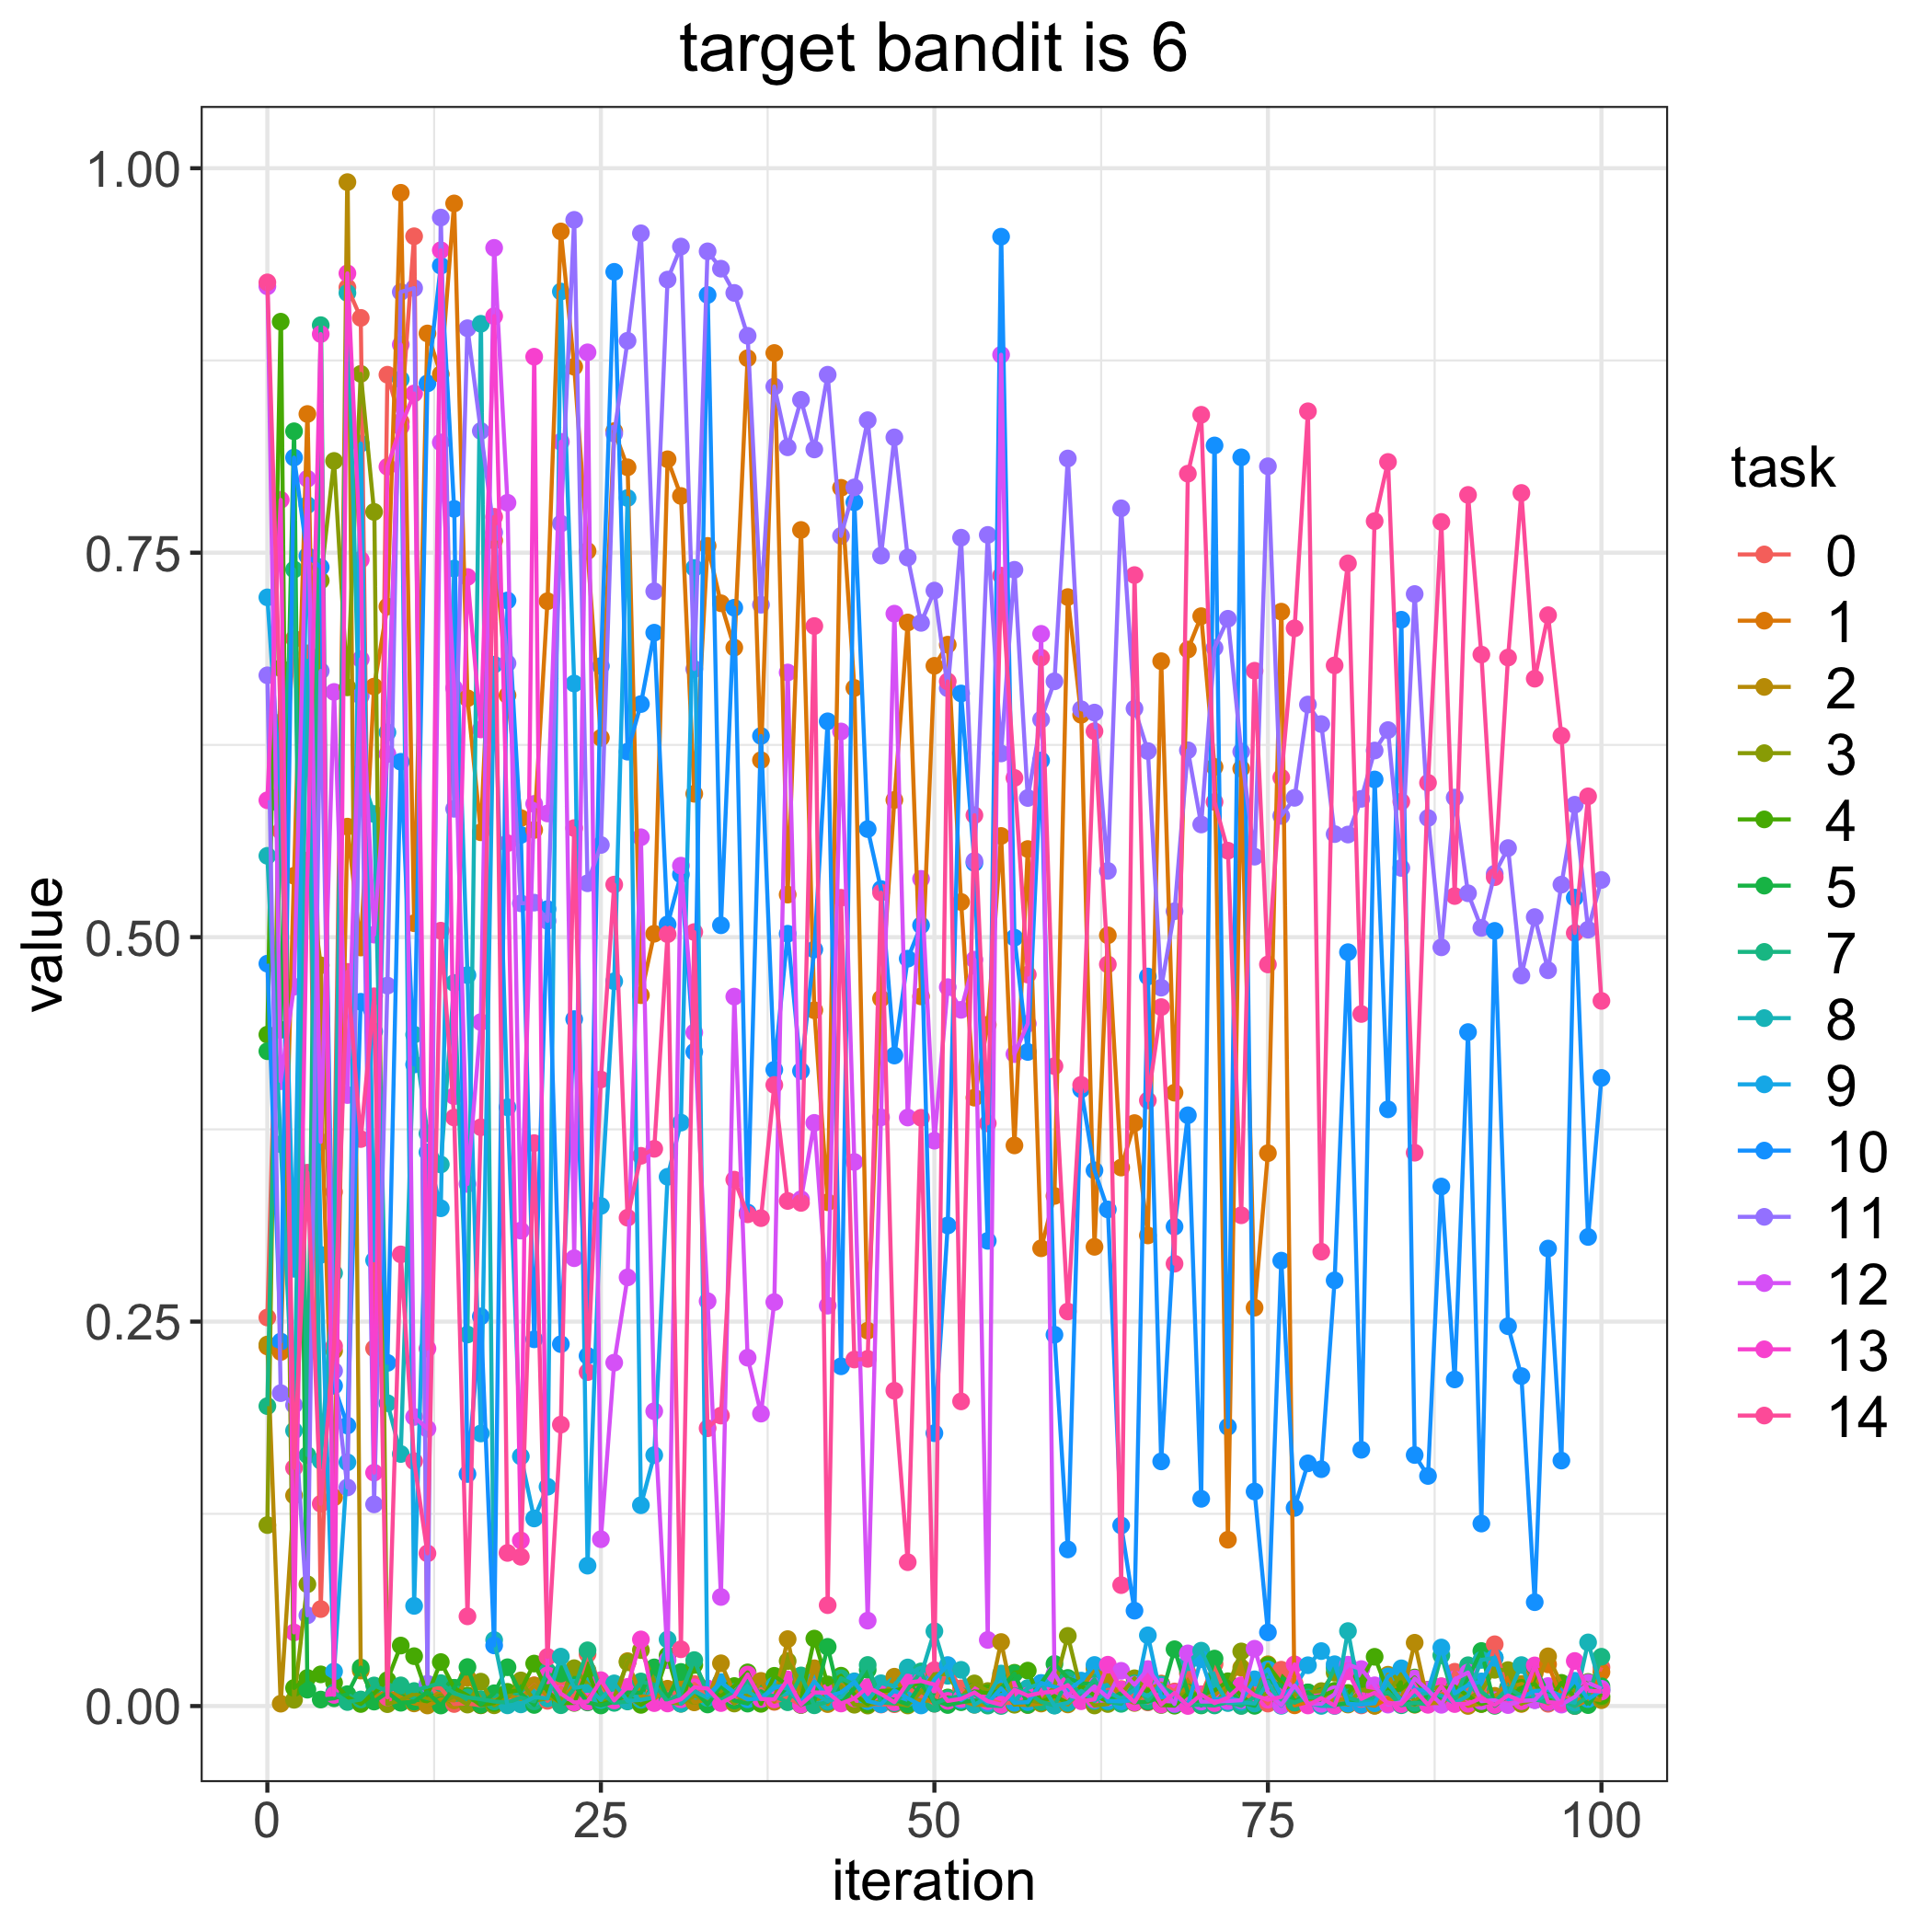

Values plotted in this chart, from the file beside it:
, 0.0, 1.0, 2.0, 3.0, 4.0, 5.0, 7.0, 8.0, 9.0, 10.0, 11.0, 12.0, 13.0, 14.0
0, 0.2527, 0.2338, 0.2351, 0.1177, 0.4366, 0.4258, 0.195, 0.5529, 0.7209, 0.4828, 0.6703, 0.9232, 0.589, 0.9258
1, 0.569, 0.2302, 0.001549, 0.675, 0.9002, 0.4397, 0.5858, 0.3653, 0.5927, 0.237, 0.2035, 0.4063, 0.7843, 0.6397
2, 0.6941, 0.5399, 0.137, 0.004078, 0.01179, 0.8289, 0.739, 0.1791, 0.2844, 0.8118, 0.1958, 0.4678, 0.04788, 0.1548
3, 0.6846, 0.8402, 0.5498, 0.0792, 0.01826, 0.01065, 0.1632, 0.6797, 0.781, 0.7479, 0.05899, 0.7981, 0.5393, 0.3468
4, 0.06307, 0.4014, 0.4817, 0.7319, 0.0206, 0.004226, 0.8979, 0.1595, 0.2934, 0.7405, 0.6731, 0.3669, 0.8922, 0.1315
5, 0.3344, 0.1357, 0.231, 0.8097, 0.01519, 0.005059, 0.00879, 0.2815, 0.02247, 0.2083, 0.2179, 0.6594, 0.007254, 0.234
6, 0.9225, 0.5719, 0.991, 0.6624, 0.005844, 0.00773, 0.002626, 0.9189, 0.1585, 0.1824, 0.1422, 0.3973, 0.9317, 0.4774
7, 0.9027, 0.4933, 0.02309, 0.8663, 0.001339, 0.02503, 0.004278, 0.6071, 0.8209, 0.458, 0.6568, 0.6808, 0.7454, 0.3687
8, 0.2326, 0.6629, 0.005808, 0.7765, 0.008236, 0.002906, 0.01339, 0.5801, 0.2899, 0.4387, 0.1312, 0.5016, 0.1518, 0.4615
9, 0.8657, 0.715, 0.009401, 0.001243, 0.01687, 0.008916, 0.009652, 0.197, 0.6332, 0.2232, 0.4685, 0.6191, 0.8059, 0.005657
10, 0.8351, 0.984, 0.005736, 0.00388, 0.03935, 0.002149, 0.01345, 0.1639, 0.8627, 0.614, 0.9195, 0.8853, 0.8319, 0.2937
11, 0.9557, 0.5091, 0.001721, 0.007917, 0.03244, 0.002876, 0.009776, 0.4366, 0.06514, 0.4172, 0.922, 0.188, 0.8535, 0.1592
12, 0.01266, 0.8926, 0.0003768, 0.005127, 0.007239, 0.009029, 0.01262, 0.3723, 0.3601, 0.8601, 0.01449, 0.1803, 0.2324, 0.09927
13, 0.01147, 0.866, 0.004289, 0.002365, 0.02861, 0.0003565, 0.0149, 0.3522, 0.3237, 0.9366, 0.9679, 0.8217, 0.9467, 0.5042
14, 0.001345, 0.9771, 0.003675, 0.006405, 0.01174, 0.01188, 0.008254, 0.4702, 0.7397, 0.7785, 0.5835, 0.6619, 0.3966, 0.3827
15, 0.001652, 0.6553, 0.01847, 0.0009695, 0.006851, 0.02537, 0.005666, 0.2416, 0.4753, 0.1509, 0.896, 0.3395, 0.7342, 0.05834
16, 0.000493, 0.5682, 0.004328, 0.01587, 0.0005548, 0.0009814, 0.004478, 0.8988, 0.1773, 0.2534, 0.8291, 0.4448, 0.6351, 0.3764
17, 0.002146, 0.7579, 0.003479, 0.0004962, 0.001987, 0.008315, 0.002968, 0.04294, 0.6772, 0.03945, 0.7632, 0.9482, 0.9038, 0.7733
18, 0.005327, 0.6572, 0.006859, 0.005558, 0.009239, 0.02524, 0.002264, 0.0004621, 0.3894, 0.7189, 0.678, 0.7825, 0.5611, 0.09957
19, 0.005579, 0.5774, 0.004617, 0.01667, 0.01035, 0.008173, 0.005536, 0.00109, 0.1623, 0.5664, 0.522, 0.3092, 0.1077, 0.09709
20, 0.01351, 0.5697, 0.01331, 0.003432, 0.02763, 0.0007227, 0.003034, 0.005788, 0.122, 0.2385, 0.5224, 0.5866, 0.8774, 0.3661
21, 0.003396, 0.7185, 0.006885, 0.005167, 0.009547, 0.01969, 0.02265, 0.004974, 0.1426, 0.5182, 0.5105, 0.5804, 0.01999, 0.03196
22, 0.01201, 0.9589, 0.00231, 0.004677, 0.0018, 0.02112, 0.0005477, 0.03214, 0.9198, 0.2353, 0.7689, 0.8221, 0.008099, 0.183
23, 0.005425, 0.8709, 0.01428, 0.02462, 0.002054, 0.01383, 0.01143, 0.01186, 0.6649, 0.4467, 0.9664, 0.2912, 0.002334, 0.5709
24, 0.03375, 0.7511, 0.004185, 0.0142, 0.0232, 0.002354, 0.03625, 0.01307, 0.0913, 0.2277, 0.535, 0.8803, 0.002912, 0.2171
25, 0.01299, 0.6296, 0.01535, 0.004006, 0.001011, 0.0003912, 0.008365, 0.003943, 0.3252, 0.6763, 0.5599, 0.1085, 0.01681, 0.4074
26, 0.003263, 0.829, 0.002372, 0.005652, 0.004045, 0.00275, 0.002073, 0.01475, 0.4713, 0.9326, 0.8274, 0.2233, 0.003672, 0.5342
27, 0.004783, 0.8055, 0.02922, 0.02843, 0.006342, 0.00884, 0.002977, 0.003375, 0.7856, 0.6206, 0.8878, 0.2788, 0.01246, 0.3176
28, 0.001604, 0.4622, 0.006592, 0.03642, 0.0007735, 0.008623, 0.016, 0.004021, 0.1306, 0.6516, 0.9577, 0.565, 0.04333, 0.3578
29, 0.008512, 0.5022, 0.004763, 0.01614, 0.00631, 0.02514, 0.01388, 0.00571, 0.1632, 0.698, 0.7249, 0.1917, 0.001915, 0.3624
30, 0.01039, 0.8107, 0.01127, 0.002536, 0.03291, 0.004968, 0.003136, 0.04326, 0.3442, 0.5083, 0.9276, 0.02986, 0.001683, 0.5019
31, 0.006718, 0.7869, 0.01469, 0.001503, 0.002142, 0.02219, 0.008117, 0.001499, 0.3794, 0.5408, 0.9491, 0.5465, 0.004389, 0.03694
32, 0.01437, 0.5932, 0.002399, 0.006699, 0.02674, 0.01046, 0.02989, 0.009709, 0.7401, 0.4254, 0.6744, 0.438, 0.01219, 0.5033
33, 0.007093, 0.7544, 0.004391, 0.003637, 0.01094, 0.001035, 0.007903, 0.005311, 0.006861, 0.9176, 0.946, 0.2633, 0.01144, 0.1807
34, 0.01349, 0.7171, 0.02781, 0.009896, 0.006388, 0.01341, 0.003875, 0.01532, 0.01564, 0.5077, 0.9347, 0.07093, 0.001943, 0.1889
35, 0.006966, 0.6883, 0.008221, 0.001638, 0.01302, 0.003619, 0.009213, 0.008904, 0.008647, 0.7142, 0.9189, 0.4613, 0.006485, 0.3423
36, 0.003296, 0.8765, 0.003197, 0.007698, 0.0219, 0.001599, 0.01667, 0.009433, 0.004376, 0.3209, 0.891, 0.2265, 0.02051, 0.3198
37, 0.01111, 0.6151, 0.01636, 0.007767, 0.001447, 0.009625, 0.007307, 0.004411, 0.004966, 0.6308, 0.7162, 0.1902, 0.004627, 0.3173
38, 0.002717, 0.8798, 0.002988, 0.004783, 0.01967, 0.004979, 0.00651, 0.01346, 0.01174, 0.4138, 0.858, 0.2627, 0.004314, 0.4039
39, 0.00539, 0.5277, 0.04353, 0.02926, 0.01339, 0.01206, 0.002485, 0.01118, 0.01411, 0.5022, 0.8185, 0.6721, 0.01733, 0.3284
40, 0.0009146, 0.7648, 0.0007009, 0.01485, 0.003542, 0.0008501, 0.01991, 0.00132, 0.00235, 0.413, 0.8494, 0.3296, 0.0009668, 0.3272
41, 0.01667, 0.4525, 0.02457, 0.004218, 0.04387, 0.00328, 0.0004901, 0.008163, 0.01612, 0.492, 0.8171, 0.3792, 0.00885, 0.7023
42, 0.005489, 0.3276, 0.001283, 0.006016, 0.01407, 0.03851, 0.002688, 0.003328, 0.006215, 0.6403, 0.8657, 0.2604, 0.00872, 0.0656
43, 0.004894, 0.7922, 0.01393, 0.01276, 0.01973, 0.002109, 0.01815, 0.005765, 0.008825, 0.2209, 0.7609, 0.6337, 0.001663, 0.5256
44, 0.01547, 0.662, 0.0104, 0.0008634, 0.00757, 0.01142, 0.01385, 0.01609, 0.01567, 0.7828, 0.7925, 0.3538, 0.004983, 0.2253
45, 0.001645, 0.2441, 0.001204, 0.0003138, 0.001096, 0.02349, 0.02672, 0.003378, 0.003252, 0.5703, 0.8362, 0.05556, 0.01221, 0.2258
46, 0.0009884, 0.4601, 0.001924, 0.003502, 0.009873, 0.005255, 0.002373, 0.01482, 0.001161, 0.5313, 0.7481, 0.3828, 0.00784, 0.529
47, 0.001196, 0.5892, 0.01908, 0.00178, 0.01015, 0.004116, 0.001768, 0.01314, 0.01021, 0.423, 0.825, 0.7103, 0.002521, 0.205
48, 0.0117, 0.7046, 0.004939, 0.000378, 0.01205, 0.001186, 0.01094, 0.02509, 0.005225, 0.486, 0.7468, 0.3827, 0.01529, 0.09355
49, 0.006313, 0.4615, 0.003582, 0.009511, 0.01544, 0.0144, 0.02255, 0.02031, 0.0003945, 0.5077, 0.7044, 0.5379, 0.01628, 0.3825
50, 0.001524, 0.6764, 0.00353, 0.02082, 0.001872, 0.003714, 0.001506, 0.04867, 0.01728, 0.1774, 0.7253, 0.3676, 0.01402, 0.02339
51, 0.02515, 0.6902, 0.001594, 0.02082, 0.005565, 0.0006794, 0.005008, 0.01968, 0.02667, 0.3125, 0.6618, 0.4675, 0.003376, 0.6663
52, 0.01152, 0.5229, 0.003559, 0.005931, 0.00522, 0.002497, 0.006581, 0.02355, 0.00377, 0.6584, 0.7597, 0.4527, 0.004697, 0.1981
53, 0.003177, 0.3956, 0.0008566, 0.01472, 0.009587, 0.003633, 0.007789, 0.0008537, 0.008921, 0.5482, 0.5495, 0.4854, 0.0088, 0.5793
54, 0.00414, 0.443, 0.0006713, 0.009763, 0.008396, 0.003343, 0.0003071, 0.005748, 0.001933, 0.3025, 0.7616, 0.043, 0.003167, 0.3789
55, 0.001867, 0.5658, 0.04164, 0.01381, 0.009954, 0.01157, 6.24744587362442e-05, 0.02115, 0.01152, 0.9555, 0.6194, 0.8787, 0.0008614, 0.7351
56, 0.002214, 0.3646, 0.001163, 0.0008714, 0.02165, 0.02116, 0.01099, 0.003536, 0.002139, 0.4997, 0.7389, 0.4239, 0.01061, 0.6035
57, 0.002866, 0.5573, 0.0006488, 0.003875, 0.02305, 0.0008279, 0.008972, 0.0117, 0.002554, 0.4253, 0.5905, 0.4437, 0.0068, 0.4756
58, 0.00369, 0.2977, 0.001625, 0.002362, 0.002647, 0.01471, 0.002734, 0.01483, 0.01503, 0.6149, 0.6415, 0.6972, 0.008605, 0.6818
59, 0.01205, 0.3317, 0.004451, 0.01267, 0.006501, 0.0274, 0.0004311, 0.0003182, 0.01256, 0.2415, 0.6663, 0.02091, 0.009483, 0.4161
... 41 more rows
